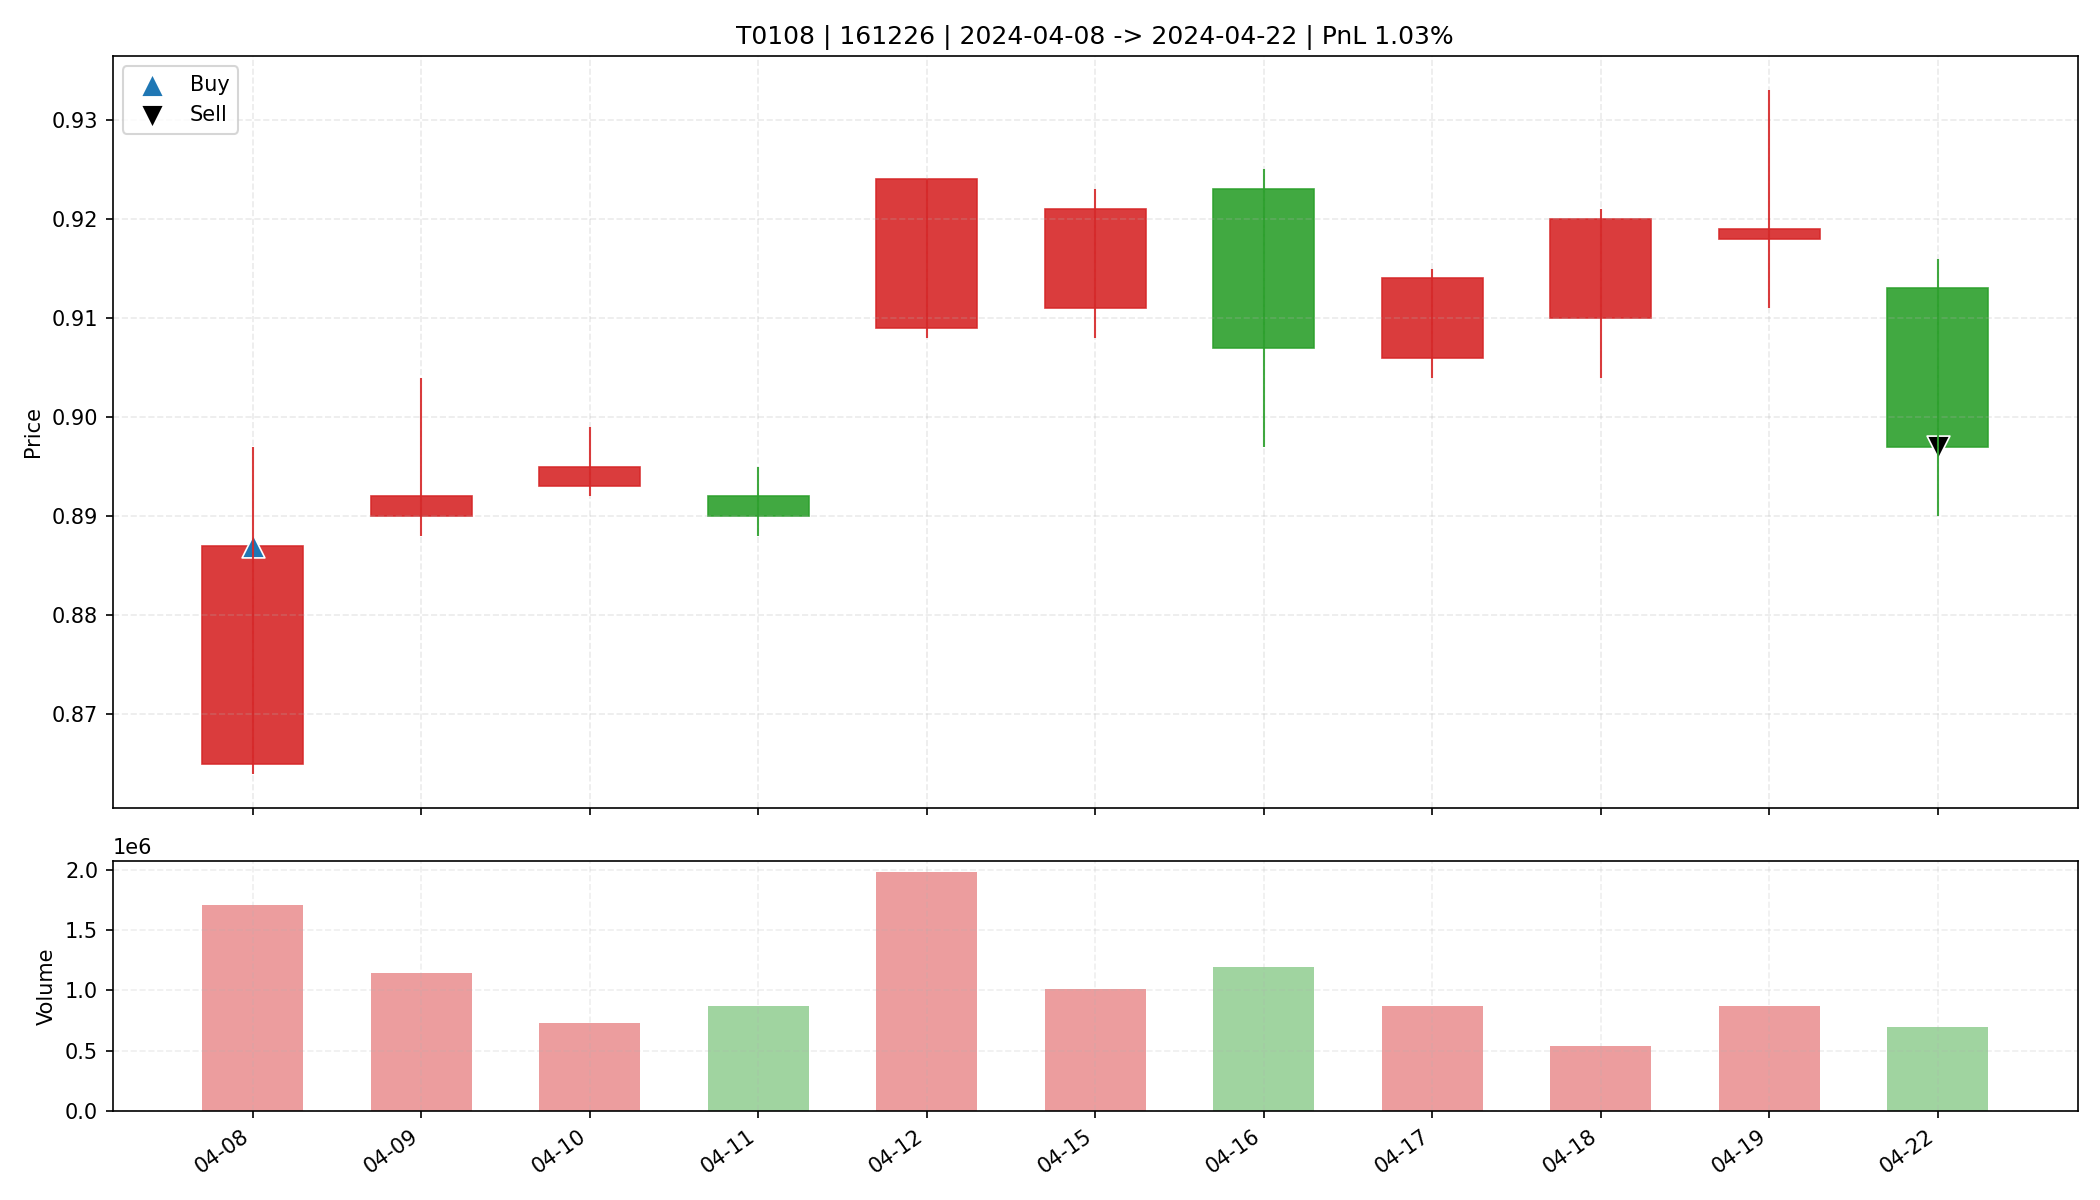

The file beside this chart, header and first rows:
date, open, high, low, close, amount, volume, trade_id, code, buy_date, sell_date, buy_price, sell_price, matched_shares, buy_reason, sell_reason, sell_profit_pct, sell_hold_days, is_buy_day, is_sell_day, holding_day_index
2024-04-08, 0.865, 0.897, 0.864, 0.887, 150594816, 1702525, T0108, 161226, 2024-04-08, 2024-04-22, 0.887, 0.897, 37100, 前10日振幅7.4%, 阳线涨幅2.5%, 突破均线, 温和放量1.6倍, MA…, 跌破MA10, 1.026, 10.0, True, False, 0
2024-04-09, 0.89, 0.904, 0.888, 0.892, 102636632, 1145776, T0108, 161226, 2024-04-08, 2024-04-22, 0.887, 0.897, 37100, 前10日振幅7.4%, 阳线涨幅2.5%, 突破均线, 温和放量1.6倍, MA…, 跌破MA10, 1.026, 10.0, False, False, 1
2024-04-10, 0.893, 0.899, 0.892, 0.895, 65473232, 731588, T0108, 161226, 2024-04-08, 2024-04-22, 0.887, 0.897, 37100, 前10日振幅7.4%, 阳线涨幅2.5%, 突破均线, 温和放量1.6倍, MA…, 跌破MA10, 1.026, 10.0, False, False, 2
2024-04-11, 0.892, 0.895, 0.888, 0.89, 77943952, 874223, T0108, 161226, 2024-04-08, 2024-04-22, 0.887, 0.897, 37100, 前10日振幅7.4%, 阳线涨幅2.5%, 突破均线, 温和放量1.6倍, MA…, 跌破MA10, 1.026, 10.0, False, False, 3
2024-04-12, 0.909, 0.924, 0.908, 0.924, 180946768, 1975863, T0108, 161226, 2024-04-08, 2024-04-22, 0.887, 0.897, 37100, 前10日振幅7.4%, 阳线涨幅2.5%, 突破均线, 温和放量1.6倍, MA…, 跌破MA10, 1.026, 10.0, False, False, 4
2024-04-15, 0.911, 0.923, 0.908, 0.921, 92324624, 1009074, T0108, 161226, 2024-04-08, 2024-04-22, 0.887, 0.897, 37100, 前10日振幅7.4%, 阳线涨幅2.5%, 突破均线, 温和放量1.6倍, MA…, 跌破MA10, 1.026, 10.0, False, False, 5
2024-04-16, 0.923, 0.925, 0.897, 0.907, 109206544, 1190438, T0108, 161226, 2024-04-08, 2024-04-22, 0.887, 0.897, 37100, 前10日振幅7.4%, 阳线涨幅2.5%, 突破均线, 温和放量1.6倍, MA…, 跌破MA10, 1.026, 10.0, False, False, 6
2024-04-17, 0.906, 0.915, 0.904, 0.914, 79166792, 871857, T0108, 161226, 2024-04-08, 2024-04-22, 0.887, 0.897, 37100, 前10日振幅7.4%, 阳线涨幅2.5%, 突破均线, 温和放量1.6倍, MA…, 跌破MA10, 1.026, 10.0, False, False, 7
2024-04-18, 0.91, 0.921, 0.904, 0.92, 49403888, 541017, T0108, 161226, 2024-04-08, 2024-04-22, 0.887, 0.897, 37100, 前10日振幅7.4%, 阳线涨幅2.5%, 突破均线, 温和放量1.6倍, MA…, 跌破MA10, 1.026, 10.0, False, False, 8
2024-04-19, 0.918, 0.933, 0.911, 0.919, 80248256, 870725, T0108, 161226, 2024-04-08, 2024-04-22, 0.887, 0.897, 37100, 前10日振幅7.4%, 阳线涨幅2.5%, 突破均线, 温和放量1.6倍, MA…, 跌破MA10, 1.026, 10.0, False, False, 9
2024-04-22, 0.913, 0.916, 0.89, 0.897, 63234536, 700092, T0108, 161226, 2024-04-08, 2024-04-22, 0.887, 0.897, 37100, 前10日振幅7.4%, 阳线涨幅2.5%, 突破均线, 温和放量1.6倍, MA…, 跌破MA10, 1.026, 10.0, False, True, 10
